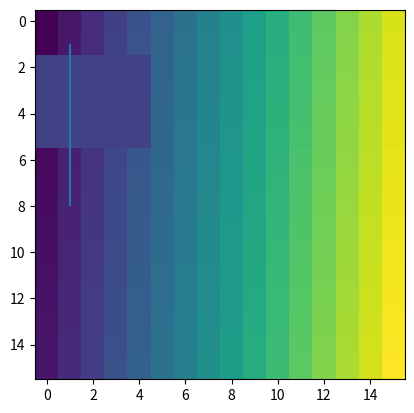

This chart was generated by the following Python code:
from __future__ import division
import numpy

ysize = xsize = 16
mat2d = numpy.arange( ysize * xsize, dtype = 'uintc' ).reshape( ysize, xsize )

x = 5
mat2d[0:5, 2:6] = 50

import matplotlib.pyplot as plt
plt.imshow(numpy.transpose(mat2d), interpolation = "nearest")
plt.vlines(1, 1, 8)
plt.show()
plt.close()
